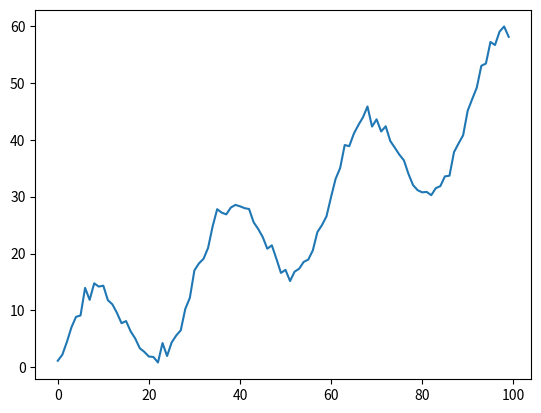

Recreate this plot in Python.
import numpy as np
import random
import time
import matplotlib.pyplot as plt

def generate_data_stream(num_samples=200, mean=0, std_deviation=1, noise_level=0.5,
                         trend_factor=0.5, seasonality_amplitude=10, seasonality_period=30,
                         anomaly_probability=0.05, anomaly_scale=1.2):
    data_points = []

    for t in range(num_samples):
        # Regular pattern (linear trend)
        trend = trend_factor * t
        
        # Seasonal pattern (sinusoidal)
        seasonality = seasonality_amplitude * np.sin(2 * np.pi * t / seasonality_period)
        
        # Generating base data point with randomness
        base_data = np.random.normal(mean, std_deviation) + trend + seasonality
        
        # creating random noise
        noise = random.uniform(-noise_level, noise_level)
        
        data_point = base_data + noise

        #Randomly selecting data points and making it anomaly
        if random.random() < anomaly_probability:
            data_point *= anomaly_scale  

        data_points.append(data_point)
        
        # Simulating real-time data streaming
        time.sleep(0.01)  

    return data_points  


if __name__ == "__main__":
    data_stream = generate_data_stream(num_samples=100, anomaly_probability=0.02, anomaly_scale=5)
    plt.plot(data_stream)
    plt.show()
    
    